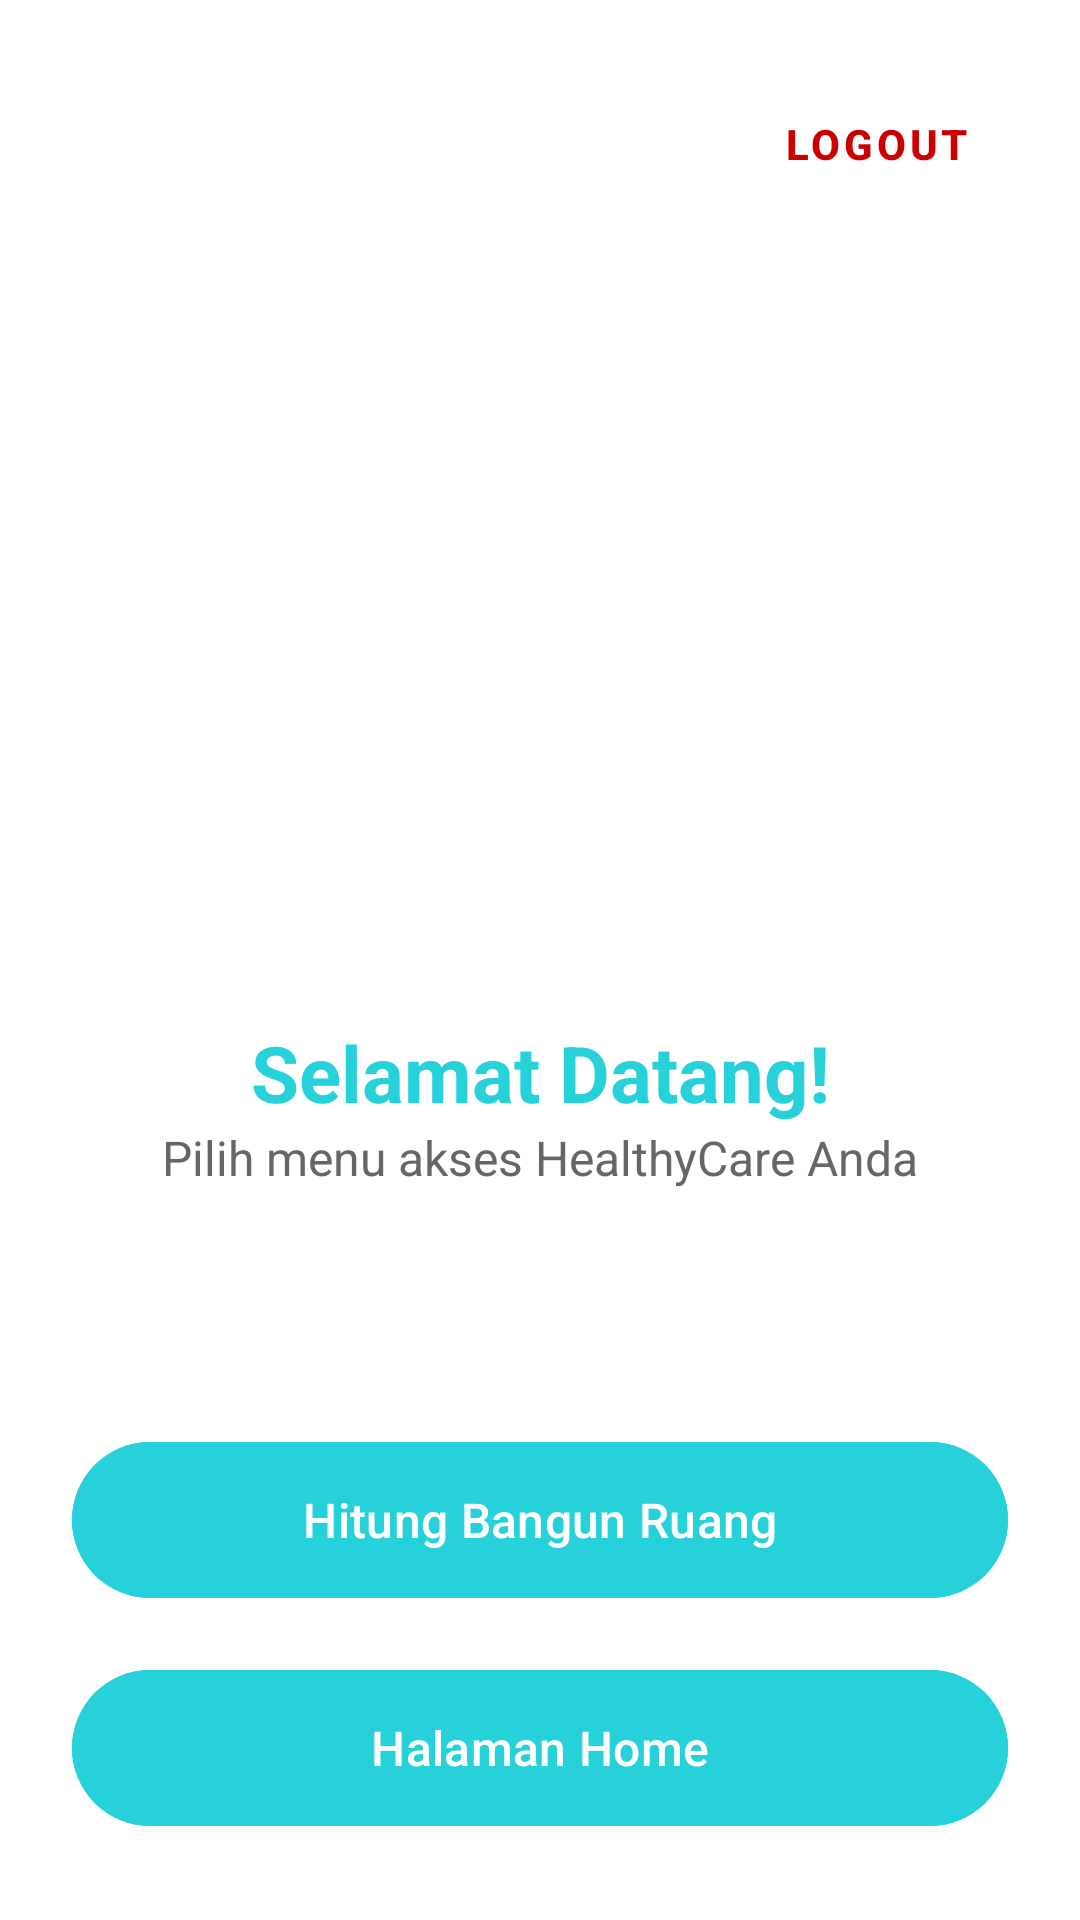

Reconstruct the res/layout file that produces this screen, plus the resources it refers to.
<!-- AndroidManifest.xml: application theme Theme.Aliyalilac -->
<!-- res/layout/activity_welcome.xml -->
<?xml version="1.0" encoding="utf-8"?>
<androidx.constraintlayout.widget.ConstraintLayout xmlns:android="http://schemas.android.com/apk/res/android"
    xmlns:app="http://schemas.android.com/apk/res-auto"
    xmlns:tools="http://schemas.android.com/tools"
    android:layout_width="match_parent"
    android:layout_height="match_parent"
    android:background="@color/white"
    android:padding="24dp">

    <com.google.android.material.button.MaterialButton
        android:id="@+id/btnActionLogout"
        style="@style/Widget.MaterialComponents.Button.TextButton"
        android:layout_width="wrap_content"
        android:layout_height="wrap_content"
        android:text="Logout"
        android:textColor="@android:color/holo_red_dark"
        android:textStyle="bold"

        app:icon="@drawable/log_out"

        app:iconSize="24dp"

        app:iconGravity="start"

        app:iconTint="@android:color/holo_red_dark"

        app:layout_constraintEnd_toEndOf="parent"
        app:layout_constraintTop_toTopOf="parent"
        />

    <ImageView
        android:id="@+id/imgLogoWelcome"
        android:layout_width="120dp"
        android:layout_height="120dp"
        android:layout_marginTop="132dp"
        android:src="@drawable/logo"
        app:layout_constraintEnd_toEndOf="parent"
        app:layout_constraintHorizontal_bias="0.497"
        app:layout_constraintStart_toStartOf="parent"
        app:layout_constraintTop_toBottomOf="@id/btnActionLogout" />

    <TextView
        android:id="@+id/tvWelcomeTitle"
        android:layout_width="wrap_content"
        android:layout_height="wrap_content"
        android:layout_marginTop="16dp"
        android:text="Selamat Datang!"
        android:textColor="@color/brand_cyan"
        android:textSize="26sp"
        android:textStyle="bold"
        app:layout_constraintEnd_toEndOf="parent"
        app:layout_constraintStart_toStartOf="parent"
        app:layout_constraintTop_toBottomOf="@id/imgLogoWelcome" />

    <TextView
        android:id="@+id/tvWelcomeDesc"
        android:layout_width="wrap_content"
        android:layout_height="wrap_content"
        android:text="Pilih menu akses HealthyCare Anda"
        android:textColor="@color/text_gray"
        android:textSize="16sp"
        app:layout_constraintEnd_toEndOf="parent"
        app:layout_constraintStart_toStartOf="parent"
        app:layout_constraintTop_toBottomOf="@id/tvWelcomeTitle" />

    <LinearLayout
        android:layout_width="match_parent"
        android:layout_height="wrap_content"
        android:layout_marginTop="80dp"
        android:orientation="vertical"
        app:layout_constraintTop_toBottomOf="@id/tvWelcomeDesc"
        tools:layout_editor_absoluteX="24dp">

        <com.google.android.material.button.MaterialButton
            android:id="@+id/btnBangunRuang"
            android:layout_width="match_parent"
            android:layout_height="60dp"
            android:layout_marginBottom="16dp"
            android:backgroundTint="@color/brand_cyan"
            android:text="Hitung Bangun Ruang"
            android:textAllCaps="false"
            android:textSize="16sp"
            app:cornerRadius="30dp" />

        <com.google.android.material.button.MaterialButton
            android:id="@+id/btnGoHome"
            android:layout_width="match_parent"
            android:layout_height="60dp"
            android:layout_marginBottom="16dp"
            android:backgroundTint="@color/brand_cyan"
            android:text="Halaman Home"
            android:textAllCaps="false"
            android:textSize="16sp"
            app:cornerRadius="30dp" />

        <com.google.android.material.button.MaterialButton
            android:id="@+id/btnGoPharmacy"
            android:layout_width="match_parent"
            android:layout_height="60dp"
            android:backgroundTint="@color/brand_cyan"
            android:text="Cari Pharmacy"
            android:textAllCaps="false"
            android:textSize="16sp"
            app:cornerRadius="30dp" />

    </LinearLayout>

</androidx.constraintlayout.widget.ConstraintLayout>
<!-- resources referenced by this layout -->
<resources>
  <color name="brand_cyan">#26D1D9</color>
  <color name="text_gray">#666666</color>
  <color name="white">#FFFFFFFF</color>
  <style name="Theme.Aliyalilac" parent="Base.Theme.Aliyalilac" />
  <style name="Base.Theme.Aliyalilac" parent="Theme.Material3.DayNight.NoActionBar">
          
          
      </style>
</resources>
